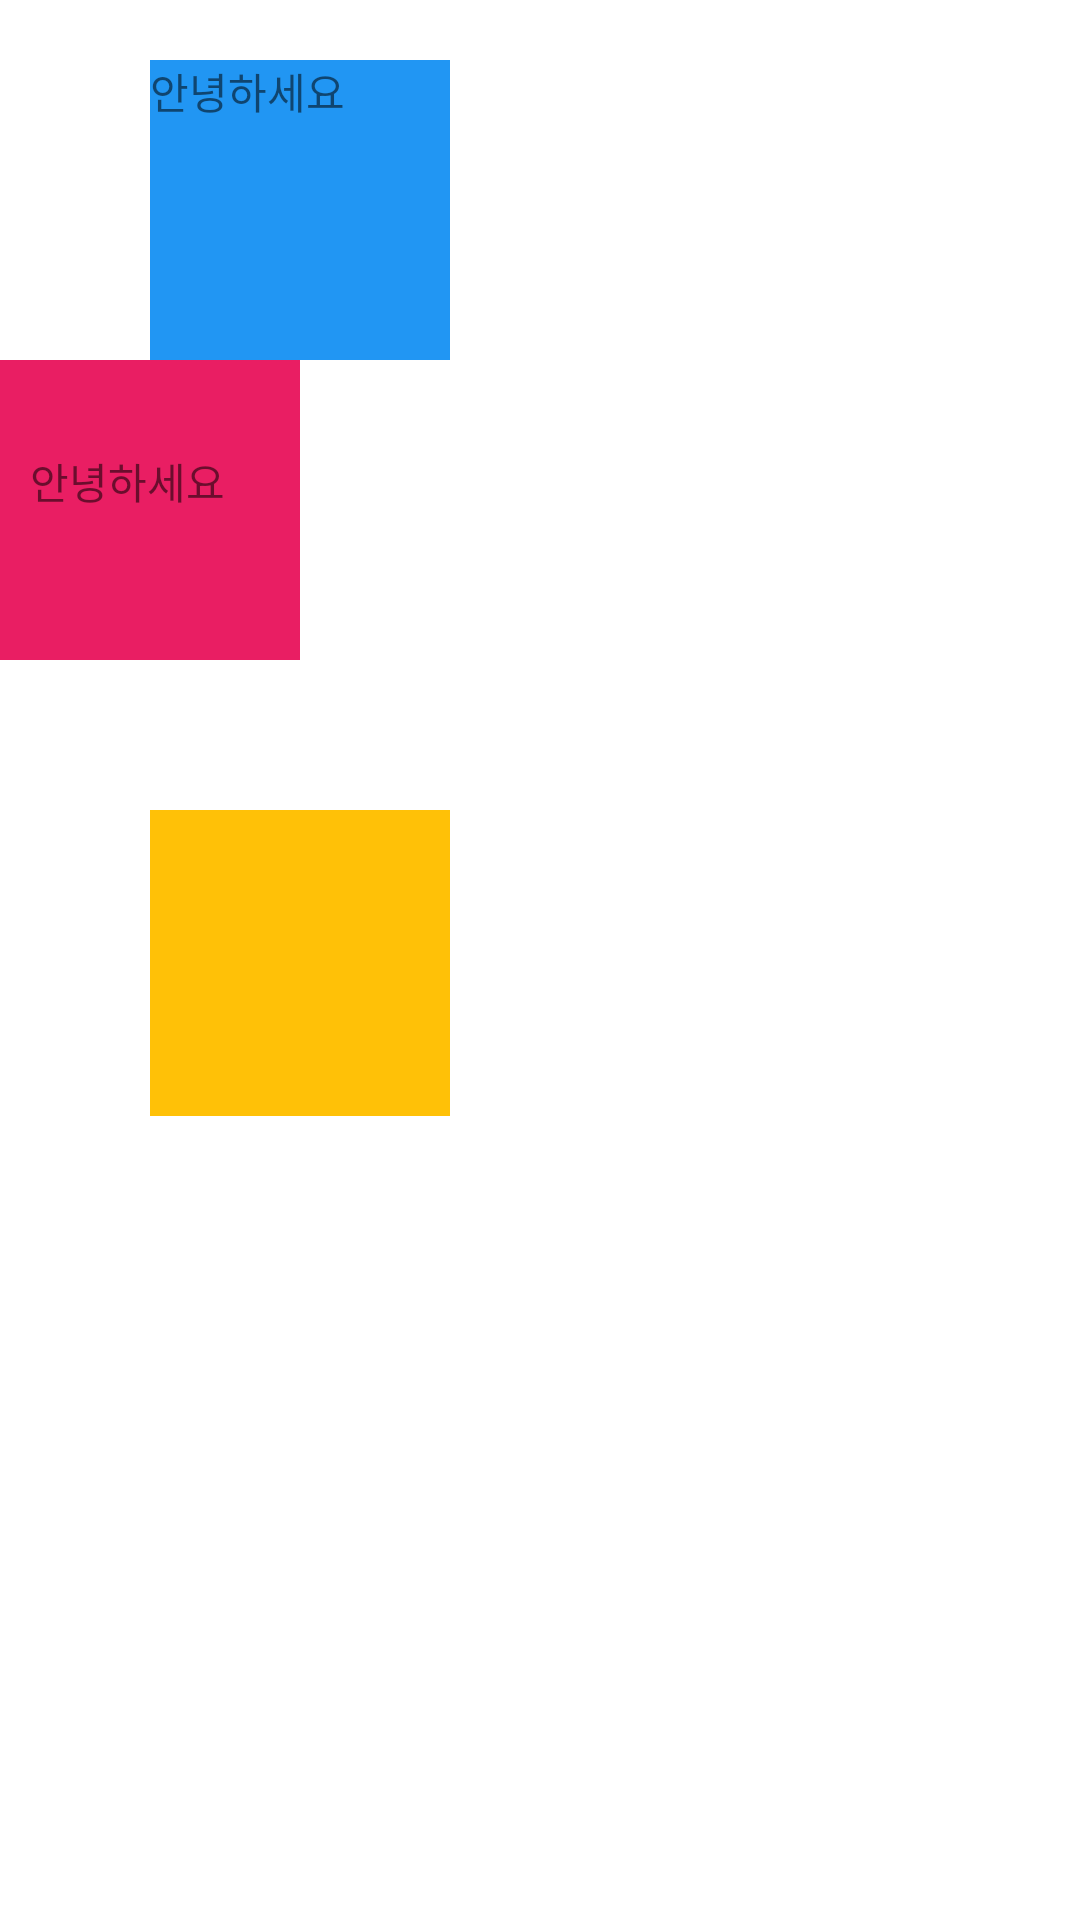

Reconstruct the res/layout file that produces this screen, plus the resources it refers to.
<!-- AndroidManifest.xml: application theme Theme.Oort -->
<!-- res/layout/padding_margine_08.xml -->
<?xml version="1.0" encoding="utf-8"?>
<LinearLayout xmlns:android="http://schemas.android.com/apk/res/android"
    android:layout_width="match_parent"
    android:layout_height="match_parent"
    android:orientation="vertical">

    <TextView
        android:layout_marginTop="20dp"
        android:layout_marginLeft="50dp"
        android:layout_width="100dp"
        android:layout_height="100dp"
        android:background="#2196F3"
        android:text="안녕하세요"/>

    <TextView
        android:layout_width="100dp"
        android:layout_height="100dp"
        android:paddingLeft="10dp"
        android:paddingTop="30dp"
        android:background="#E91E63"
        android:text="안녕하세요"/>

    <TextView
        android:layout_width="100dp"
        android:layout_height="102dp"
        android:layout_margin="50dp"
        android:background="#FFC107" />


</LinearLayout>
<!-- resources referenced by this layout -->
<resources>
  <style name="Theme.Oort" parent="Theme.MaterialComponents.DayNight.DarkActionBar">
          
          <item name="colorPrimary">@color/purple_500</item>
          <item name="colorPrimaryVariant">@color/purple_700</item>
          <item name="colorOnPrimary">@color/white</item>
          
          <item name="colorSecondary">@color/teal_200</item>
          <item name="colorSecondaryVariant">@color/teal_700</item>
          <item name="colorOnSecondary">@color/black</item>
          
          <item name="android:statusBarColor" tools:targetApi="l">?attr/colorPrimaryVariant</item>
          
      </style>
  <!-- not gathered from this repository: default colours our renderer supplied (Android Studio template values) -->
  <color name="purple_500">#FF6200EE</color>
  <color name="purple_700">#FF3700B3</color>
  <color name="teal_200">#FF03DAC5</color>
  <color name="teal_700">#FF018786</color>
  <color name="black">#FF000000</color>
  <color name="white">#FFFFFFFF</color>
</resources>
